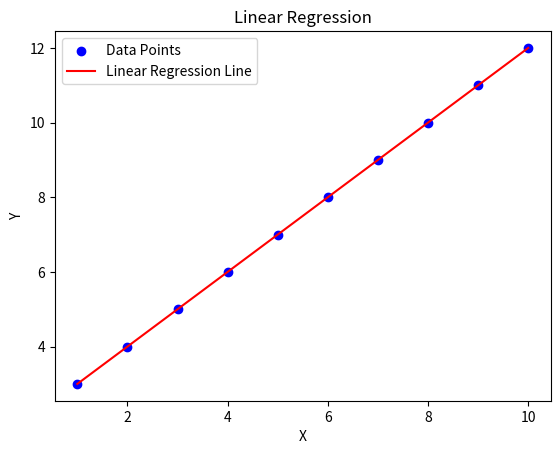

The matplotlib source for this figure:
import numpy as np
import matplotlib.pyplot as plt

# Generate sample data
x = np.array([1, 2, 3, 4, 5, 6, 7, 8, 9, 10])
y = np.array([3, 4, 5, 6, 7, 8, 9, 10, 11, 12])

# Fit the linear regression model
coefficients = np.polyfit(x, y, 1)
m = coefficients[0]  # slope
b = coefficients[1]  # intercept

# Create a scatter plot of the data points
plt.scatter(x, y, color='blue', label='Data Points')

# Plot the linear regression line
plt.plot(x, m * x + b, color='red', label='Linear Regression Line')

# Set labels and title
plt.xlabel('X')
plt.ylabel('Y')
plt.title('Linear Regression')

# Add legend
plt.legend()

# Display the plot
plt.show()
